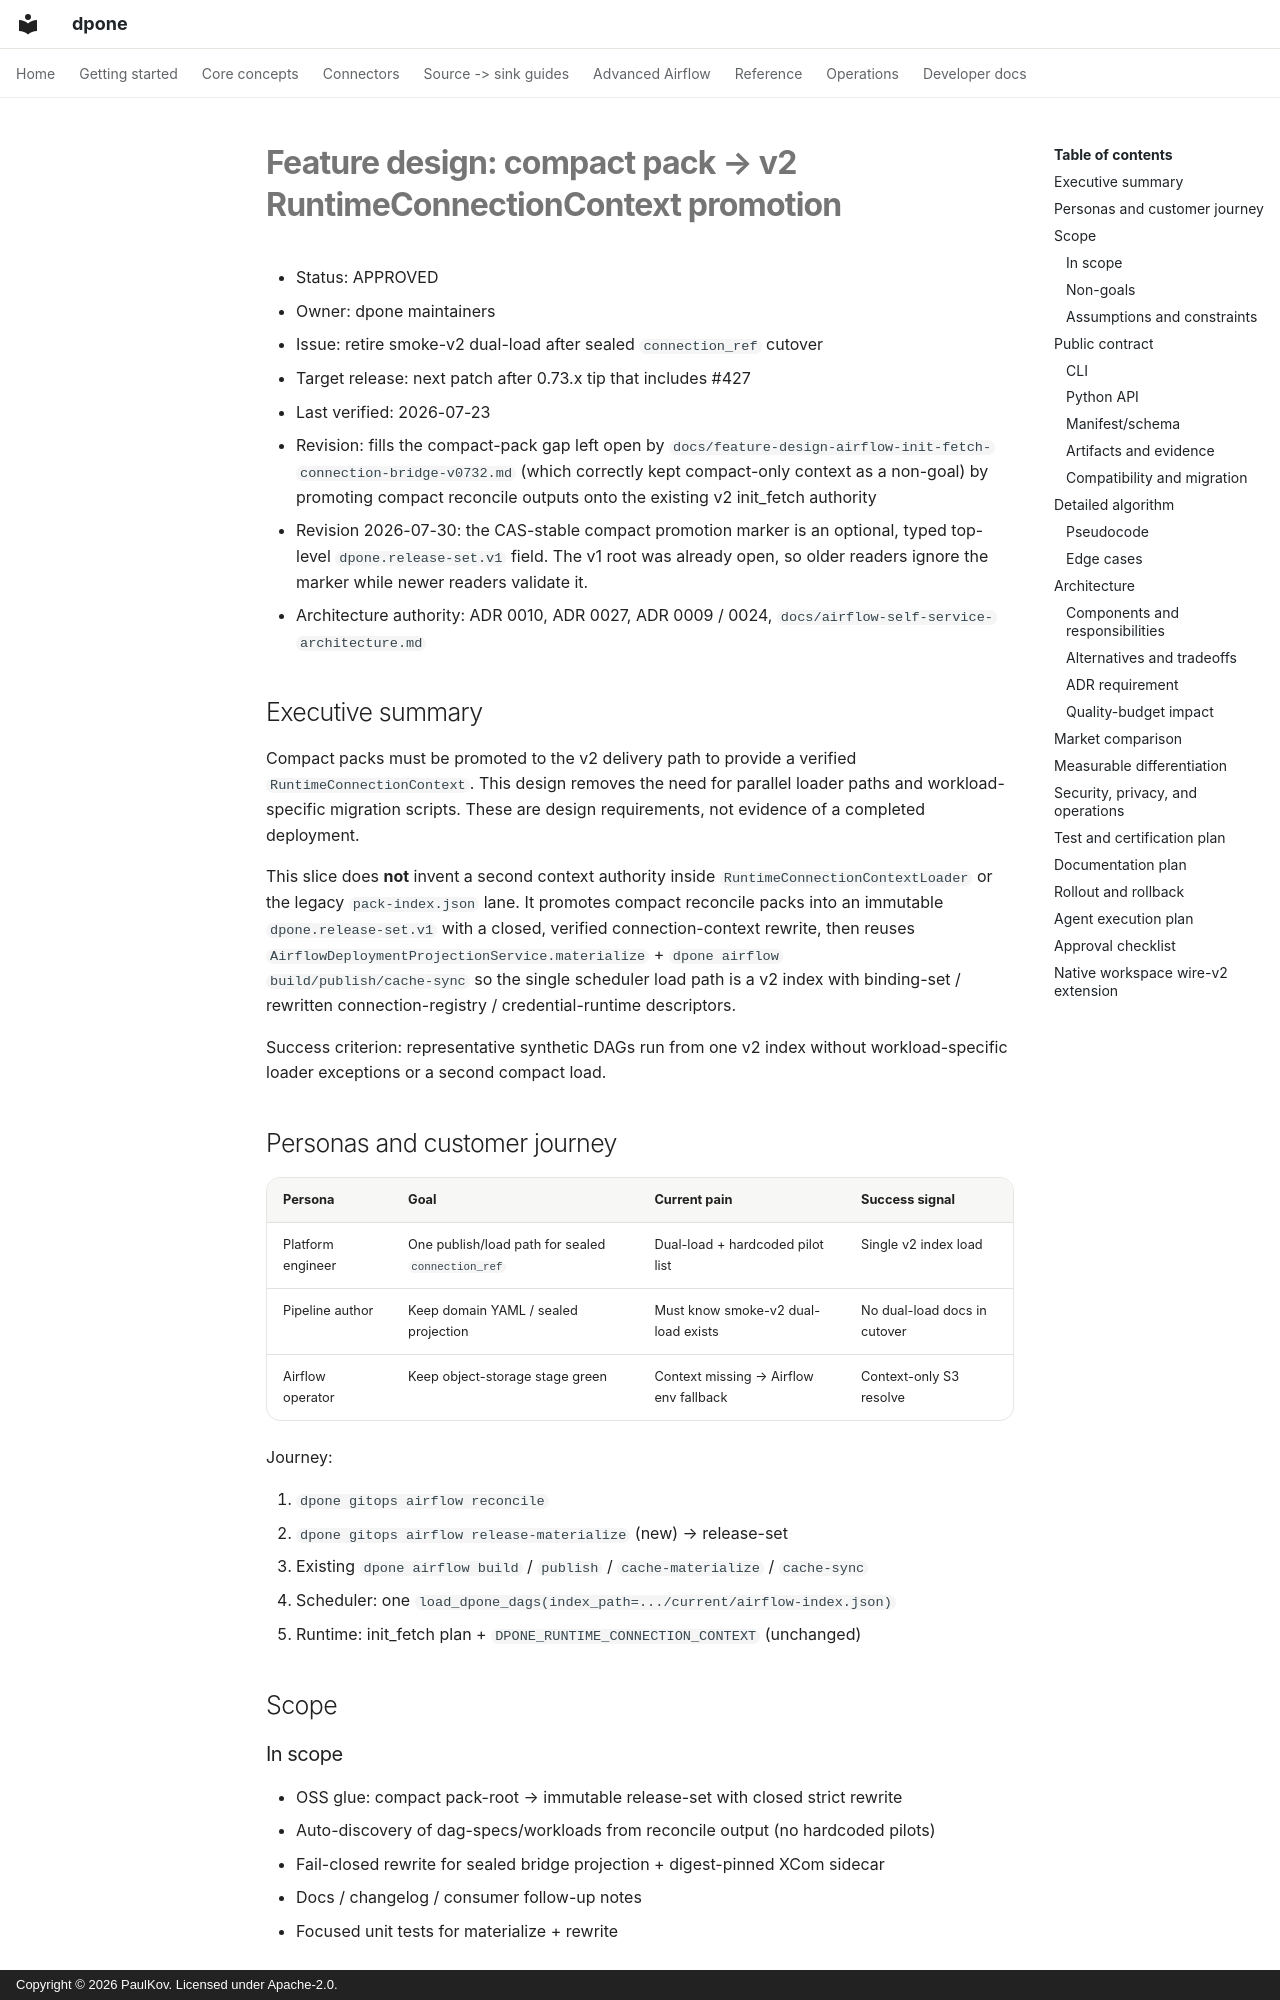

repository: PaulKov/dpone · page: feature-design-airflow-compact-pack-v2-context-promotion-v1/index.html · generator: mkdocs · copyright: Copyright © 2026 PaulKov. Licensed under Apache-2.0.

# Feature design: compact pack → v2 RuntimeConnectionContext promotion

- Status: APPROVED
- Owner: dpone maintainers
- Issue: retire smoke-v2 dual-load after sealed `connection_ref` cutover
- Target release: next patch after 0.73.x tip that includes #427
- Last verified: 2026-07-23
- Revision: fills the compact-pack gap left open by
  `docs/feature-design-airflow-init-fetch-connection-bridge-v0732.md`
  (which correctly kept compact-only context as a non-goal) by promoting
  compact reconcile outputs onto the existing v2 init_fetch authority
- Revision 2026-07-30: the CAS-stable compact promotion marker is an optional,
  typed top-level `dpone.release-set.v1` field. The v1 root was already open,
  so older readers ignore the marker while newer readers validate it.
- Architecture authority: ADR 0010, ADR 0027, ADR 0009 / 0024,
  `docs/airflow-self-service-architecture.md`

## Executive summary

Compact packs must be promoted to the v2 delivery path to provide a verified
`RuntimeConnectionContext`. This design removes the need for parallel loader
paths and workload-specific migration scripts. These are design requirements,
not evidence of a completed deployment.

This slice does **not** invent a second context authority inside
`RuntimeConnectionContextLoader` or the legacy `pack-index.json` lane.
It promotes compact reconcile packs into an immutable `dpone.release-set.v1`
with a closed, verified connection-context rewrite, then reuses
`AirflowDeploymentProjectionService.materialize` + `dpone airflow
build/publish/cache-sync` so the single scheduler load path is a v2 index
with binding-set / rewritten connection-registry / credential-runtime
descriptors.

Success criterion: representative synthetic DAGs run from one v2 index
without workload-specific loader exceptions or a second compact load.

## Personas and customer journey

| Persona | Goal | Current pain | Success signal |
|---|---|---|---|
| Platform engineer | One publish/load path for sealed `connection_ref` | Dual-load + hardcoded pilot list | Single v2 index load |
| Pipeline author | Keep domain YAML / sealed projection | Must know smoke-v2 dual-load exists | No dual-load docs in cutover |
| Airflow operator | Keep object-storage stage green | Context missing → Airflow env fallback | Context-only S3 resolve |

Journey:

1. `dpone gitops airflow reconcile`
2. `dpone gitops airflow release-materialize` (new) → release-set
3. Existing `dpone airflow build` / `publish` / `cache-materialize` / `cache-sync`
4. Scheduler: one `load_dpone_dags(index_path=.../current/airflow-index.json)`
5. Runtime: init_fetch plan + `DPONE_RUNTIME_CONNECTION_CONTEXT` (unchanged)

## Scope
